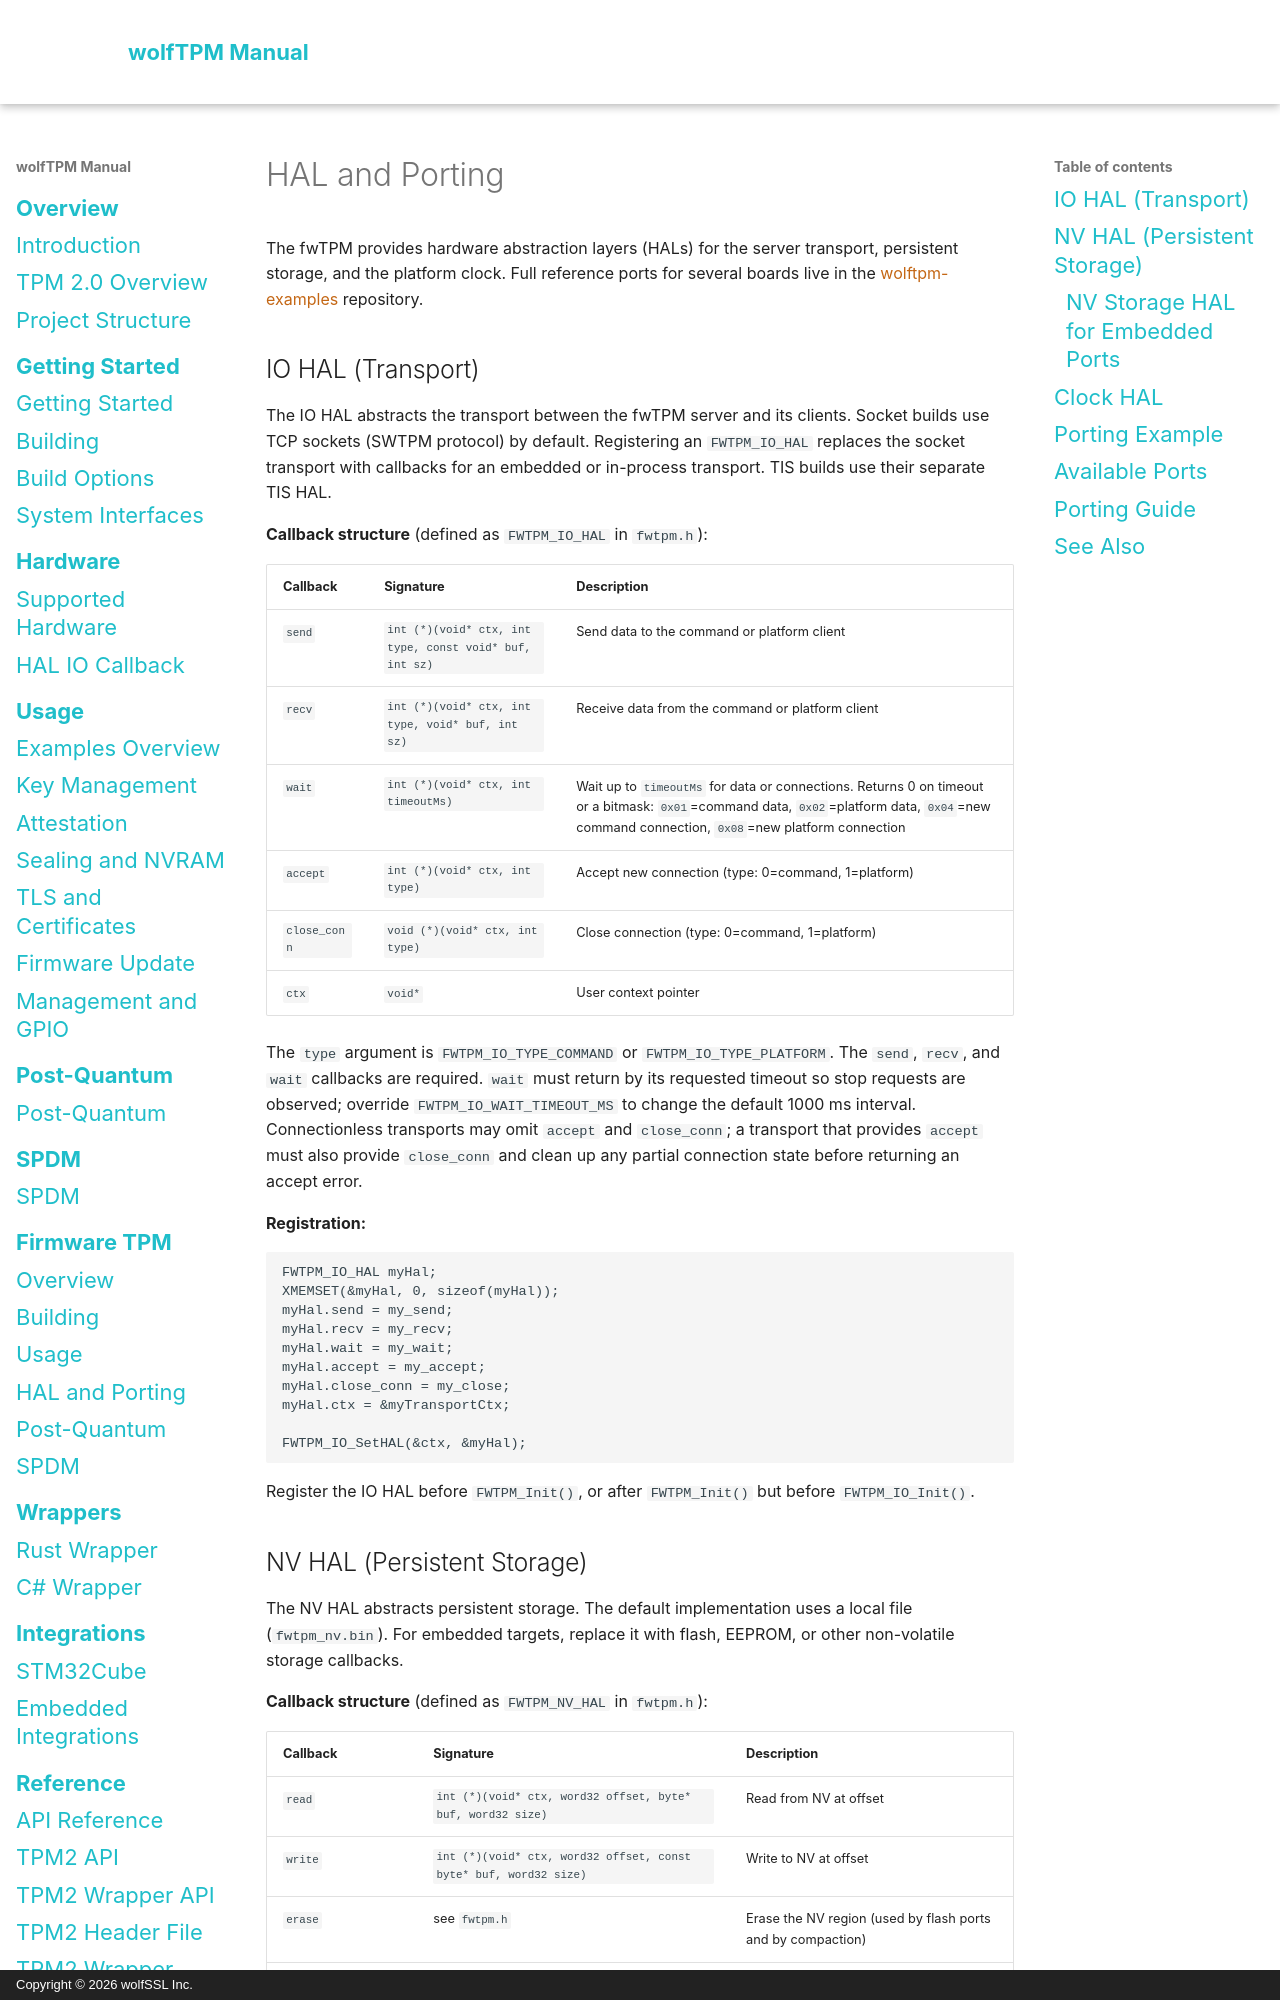

repository: wolfSSL/wolfTPM · page: fwtpm/hal-and-porting.html · generator: mkdocs · copyright: Copyright © 2026 wolfSSL Inc.

# HAL and Porting

The fwTPM provides hardware abstraction layers (HALs) for the server transport, persistent storage, and the platform clock. Full reference ports for several boards live in the [wolftpm-examples](https://github.com/wolfSSL/wolftpm-examples) repository.

## IO HAL (Transport)

The IO HAL abstracts the transport between the fwTPM server and its clients. Socket builds use TCP sockets (SWTPM protocol) by default. Registering an `FWTPM_IO_HAL` replaces the socket transport with callbacks for an embedded or in-process transport. TIS builds use their separate TIS HAL.

**Callback structure** (defined as `FWTPM_IO_HAL` in `fwtpm.h`):

| Callback | Signature | Description |
|----------|-----------|-------------|
| `send` | `int (*)(void* ctx, int type, const void* buf, int sz)` | Send data to the command or platform client |
| `recv` | `int (*)(void* ctx, int type, void* buf, int sz)` | Receive data from the command or platform client |
| `wait` | `int (*)(void* ctx, int timeoutMs)` | Wait up to `timeoutMs` for data or connections. Returns 0 on timeout or a bitmask: `0x01`=command data, `0x02`=platform data, `0x04`=new command connection, `0x08`=new platform connection |
| `accept` | `int (*)(void* ctx, int type)` | Accept new connection (type: 0=command, 1=platform) |
| `close_conn` | `void (*)(void* ctx, int type)` | Close connection (type: 0=command, 1=platform) |
| `ctx` | `void*` | User context pointer |

The `type` argument is `FWTPM_IO_TYPE_COMMAND` or `FWTPM_IO_TYPE_PLATFORM`. The `send`, `recv`, and `wait` callbacks are required. `wait` must return by its requested timeout so stop requests are observed; override `FWTPM_IO_WAIT_TIMEOUT_MS` to change the default 1000 ms interval. Connectionless transports may omit `accept` and `close_conn`; a transport that provides `accept` must also provide `close_conn` and clean up any partial connection state before returning an accept error.

**Registration:**

```c
FWTPM_IO_HAL myHal;
XMEMSET(&myHal, 0, sizeof(myHal));
myHal.send = my_send;
myHal.recv = my_recv;
myHal.wait = my_wait;
myHal.accept = my_accept;
myHal.close_conn = my_close;
myHal.ctx = &myTransportCtx;

FWTPM_IO_SetHAL(&ctx, &myHal);
```

Register the IO HAL before `FWTPM_Init()`, or after `FWTPM_Init()` but before `FWTPM_IO_Init()`.
